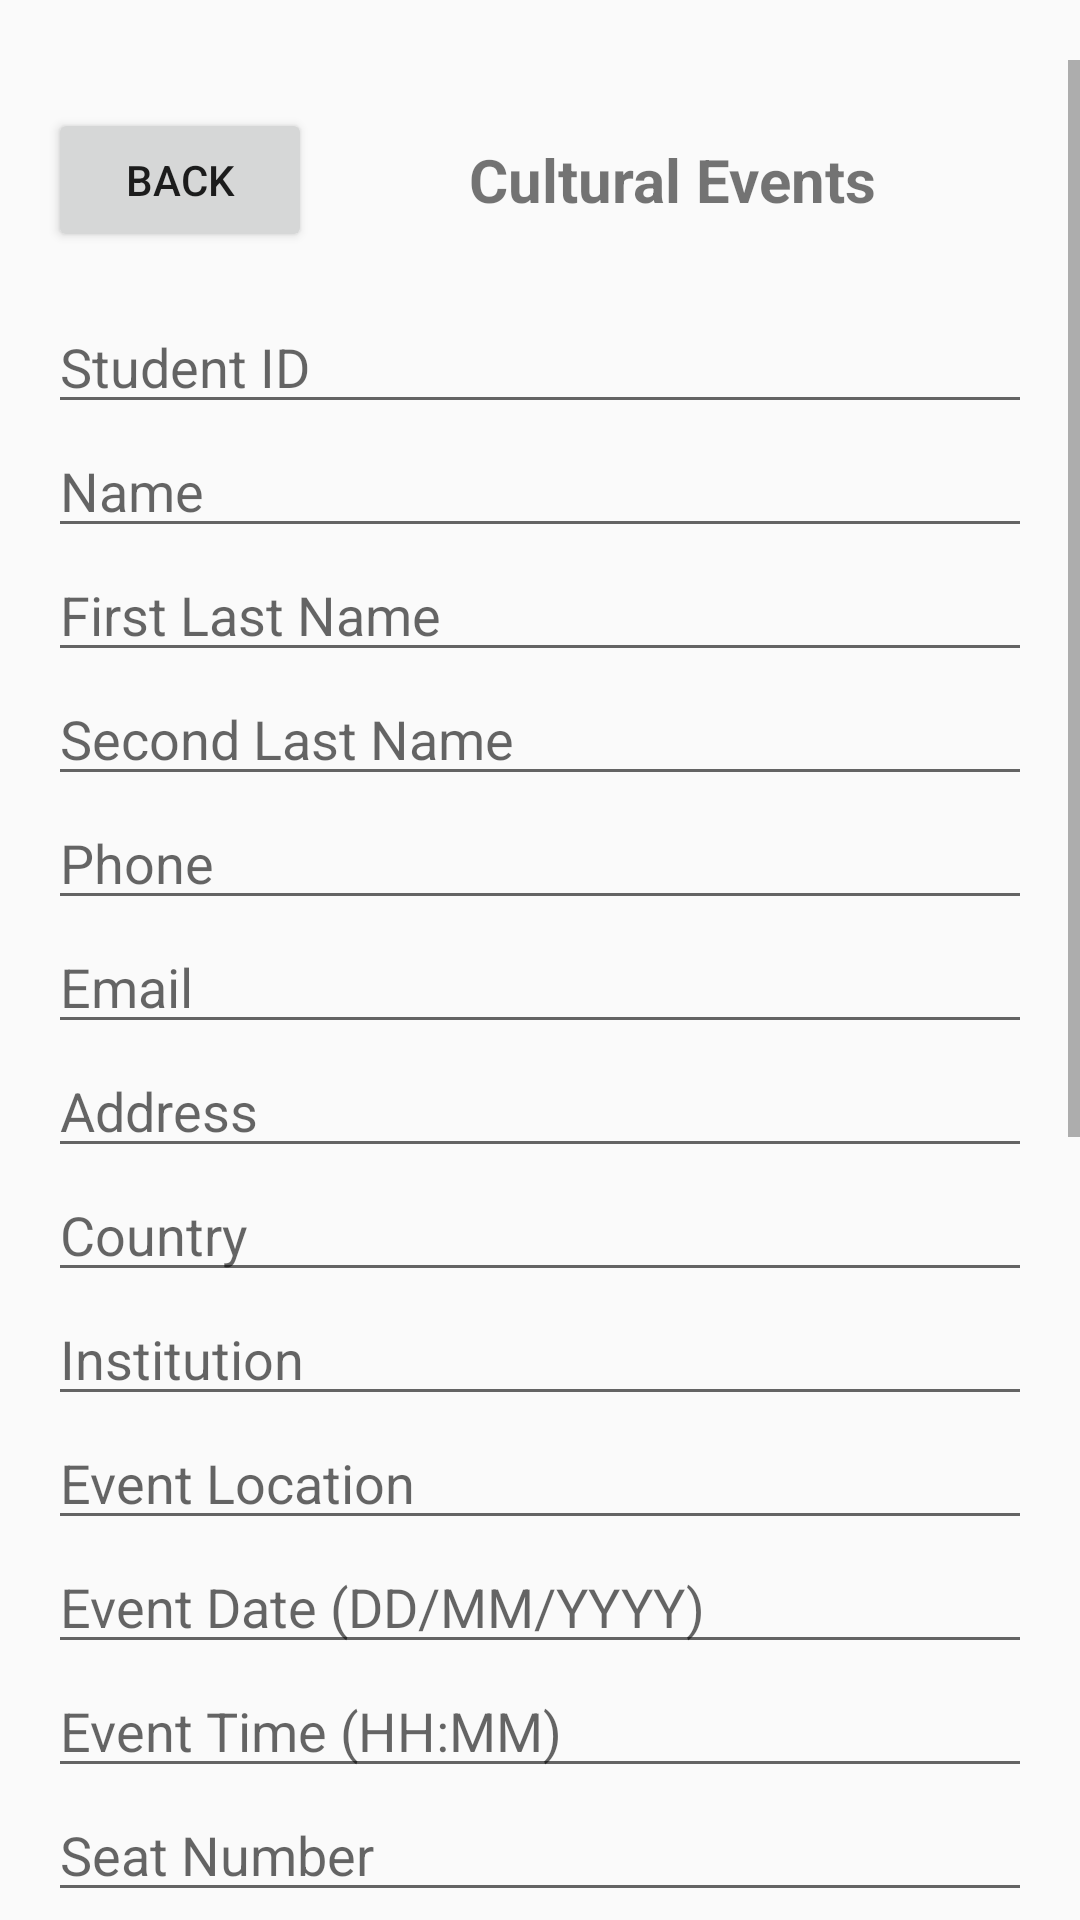

Layout XML and referenced resources for this Android screen:
<!-- AndroidManifest.xml: application theme Theme.ExamenI -->
<!-- res/layout/activity_eventos.xml -->
<?xml version="1.0" encoding="utf-8"?>
<ScrollView xmlns:android="http://schemas.android.com/apk/res/android"
    xmlns:app="http://schemas.android.com/apk/res-auto"
    xmlns:tools="http://schemas.android.com/tools"
    android:layout_width="match_parent"
    android:layout_height="match_parent"
    android:fillViewport="true"
    android:paddingTop="20dp"
    tools:context=".EventosActivity">

    <LinearLayout
        android:layout_width="match_parent"
        android:layout_height="wrap_content"
        android:orientation="vertical"
        android:padding="16dp">

        
        <LinearLayout
            android:layout_width="match_parent"
            android:layout_height="wrap_content"
            android:orientation="horizontal"
            android:gravity="center_vertical"
            android:layout_marginBottom="16dp">

            <Button
                android:id="@+id/btnBack_evt"
                android:layout_width="wrap_content"
                android:layout_height="wrap_content"
                android:text="@string/TextBack_evt" />

            <TextView
                android:id="@+id/tvTitle_evt"
                android:layout_width="0dp"
                android:layout_height="wrap_content"
                android:layout_weight="1"
                android:text="@string/TextTitleEvents_evt"
                android:textSize="20sp"
                android:textStyle="bold"
                android:gravity="center" />
        </LinearLayout>

        
        <EditText
            android:id="@+id/etStudentId_evt"
            android:layout_width="match_parent"
            android:layout_height="wrap_content"
            android:hint="@string/TextStudentId_evt"
            android:inputType="text" />

        
        <EditText
            android:id="@+id/etName_evt"
            android:layout_width="match_parent"
            android:layout_height="wrap_content"
            android:hint="@string/TextName_evt"
            android:inputType="textPersonName" />

        
        <EditText
            android:id="@+id/etFirstLastName_evt"
            android:layout_width="match_parent"
            android:layout_height="wrap_content"
            android:hint="@string/TextFirstLastName_evt"
            android:inputType="textPersonName" />

        
        <EditText
            android:id="@+id/etSecondLastName_evt"
            android:layout_width="match_parent"
            android:layout_height="wrap_content"
            android:hint="@string/TextSecondLastName_evt"
            android:inputType="textPersonName" />

        
        <EditText
            android:id="@+id/etPhone_evt"
            android:layout_width="match_parent"
            android:layout_height="wrap_content"
            android:hint="@string/TextPhone_evt"
            android:inputType="phone" />

        
        <EditText
            android:id="@+id/etEmail_evt"
            android:layout_width="match_parent"
            android:layout_height="wrap_content"
            android:hint="@string/TextEmail_evt"
            android:inputType="textEmailAddress" />

        
        <EditText
            android:id="@+id/etAddress_evt"
            android:layout_width="match_parent"
            android:layout_height="wrap_content"
            android:hint="@string/TextAddress_evt"
            android:inputType="text" />

        
        <EditText
            android:id="@+id/etCountry_evt"
            android:layout_width="match_parent"
            android:layout_height="wrap_content"
            android:hint="@string/TextCountry_evt"
            android:inputType="text" />

        
        <EditText
            android:id="@+id/etInstitution_evt"
            android:layout_width="match_parent"
            android:layout_height="wrap_content"
            android:hint="@string/TextInstitution_evt"
            android:inputType="text" />

        
        <EditText
            android:id="@+id/etEventLocation_evt"
            android:layout_width="match_parent"
            android:layout_height="wrap_content"
            android:hint="@string/TextEventLocation_evt"
            android:inputType="text" />

        
        <EditText
            android:id="@+id/etEventDate_evt"
            android:layout_width="match_parent"
            android:layout_height="wrap_content"
            android:hint="@string/TextEventDate_evt"
            android:inputType="date" />

        
        <EditText
            android:id="@+id/etEventTime_evt"
            android:layout_width="match_parent"
            android:layout_height="wrap_content"
            android:hint="@string/TextEventTime_evt"
            android:inputType="time" />

        
        <EditText
            android:id="@+id/etSeatNumber_evt"
            android:layout_width="match_parent"
            android:layout_height="wrap_content"
            android:hint="@string/TextSeatNumber_evt"
            android:inputType="number" />

        
        <Spinner
            android:id="@+id/spEventType_evt"
            android:layout_width="match_parent"
            android:layout_height="wrap_content"
            android:prompt="@string/TextEventType_evt"
            android:layout_marginTop="8dp"
            android:layout_marginBottom="8dp" />

        
        
        <LinearLayout
            android:layout_width="match_parent"
            android:layout_height="wrap_content"
            android:orientation="horizontal"
            android:layout_marginTop="8dp"
            android:layout_marginBottom="16dp">

            <Button
                android:id="@+id/btnSave_evt"
                android:layout_width="0dp"
                android:layout_height="wrap_content"
                android:layout_weight="1"
                android:text="Save"
                android:layout_marginEnd="4dp" />

            <Button
                android:id="@+id/btnSearch_evt"
                android:layout_width="0dp"
                android:layout_height="wrap_content"
                android:layout_weight="1"
                android:text="@string/TextSearch_evt"
                android:layout_marginEnd="4dp" />

            <Button
                android:id="@+id/btnClear_evt"
                android:layout_width="0dp"
                android:layout_height="wrap_content"
                android:layout_weight="1"
                android:text="@string/TextClear_evt" />

        </LinearLayout>


        
        <TextView
            android:id="@+id/tvListTitle_evt"
            android:layout_width="match_parent"
            android:layout_height="wrap_content"
            android:text="@string/TextEventsList_evt"
            android:textSize="18sp"
            android:textStyle="bold"
            android:layout_marginTop="8dp"
            android:layout_marginBottom="8dp" />

        
        <ListView
            android:id="@+id/lvEvents_evt"
            android:layout_width="match_parent"
            android:layout_height="300dp" />

    </LinearLayout>
</ScrollView>
<!-- resources referenced by this layout -->
<resources>
  <string name="TextAddress_evt">Address</string>
  <string name="TextBack_evt">Back</string>
  <string name="TextClear_evt">Clear</string>
  <string name="TextCountry_evt">Country</string>
  <string name="TextEmail_evt">Email</string>
  <string name="TextEventDate_evt">Event Date (DD/MM/YYYY)</string>
  <string name="TextEventLocation_evt">Event Location</string>
  <string name="TextEventTime_evt">Event Time (HH:MM)</string>
  <string name="TextEventType_evt">Event Type</string>
  <string name="TextEventsList_evt">Registered Students</string>
  <string name="TextFirstLastName_evt">First Last Name</string>
  <string name="TextInstitution_evt">Institution</string>
  <string name="TextName_evt">Name</string>
  <string name="TextPhone_evt">Phone</string>
  <string name="TextSearch_evt">Search</string>
  <string name="TextSeatNumber_evt">Seat Number</string>
  <string name="TextSecondLastName_evt">Second Last Name</string>
  <string name="TextStudentId_evt">Student ID</string>
  <string name="TextTitleEvents_evt">Cultural Events</string>
  <style name="Theme.ExamenI" parent="Base.Theme.ExamenI" />
  <style name="Base.Theme.ExamenI" parent="Theme.AppCompat.Light.DarkActionBar">
          
          
      </style>
</resources>
